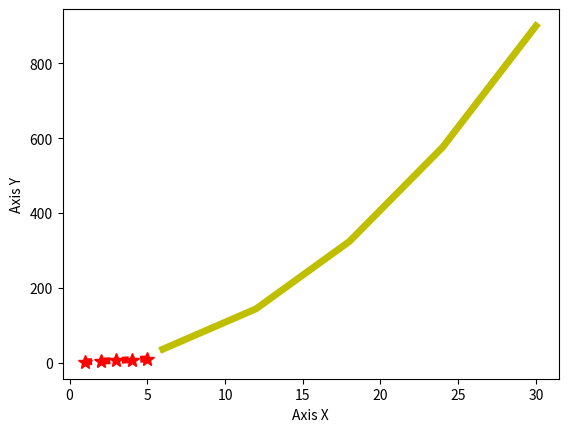

Generate this figure with matplotlib:
import matplotlib.pyplot as plt
import numpy as np

x = np.array([1,2,3,4,5])
y = x * 2

z = x * 6
t = z * z

plt.plot(x,y, '*:r', z,t, 'y', linewidth=5, markersize=10)

plt.xlabel("Axis X")
plt.ylabel("Axis Y")

plt.show()